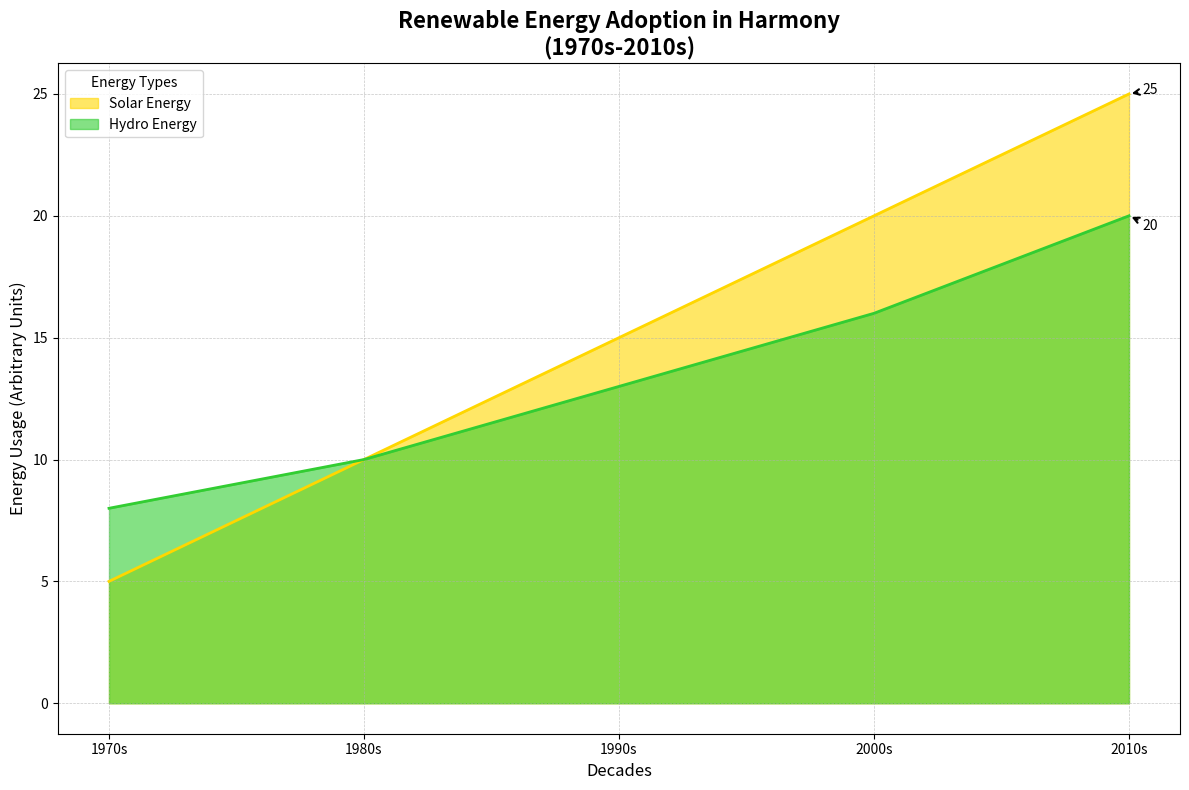

Reproduce this figure in Python.
import matplotlib.pyplot as plt
import numpy as np

# Define the decades
decades = ['1970s', '1980s', '1990s', '2000s', '2010s']

# Define the renewable energy types and their respective adoption data
solar_energy = np.array([5, 10, 15, 20, 25])  # Harmony
hydro_energy = np.array([8, 10, 13, 16, 20])  # Harmony

# Plotting the area chart for Harmony without Wind Energy
fig, ax = plt.subplots(figsize=(12, 8))

# Plot areas with transparency
ax.fill_between(decades, solar_energy, color='#FFD700', alpha=0.6, label='Solar Energy')
ax.fill_between(decades, hydro_energy, color='#32CD32', alpha=0.6, label='Hydro Energy')

# Line plot to enhance trends
ax.plot(decades, solar_energy, color='#FFD700', linewidth=2)
ax.plot(decades, hydro_energy, color='#32CD32', linewidth=2)

# Title, labels, and legend
ax.set_title("Renewable Energy Adoption in Harmony\n(1970s-2010s)", fontsize=16, fontweight='bold')
ax.set_xlabel('Decades', fontsize=12)
ax.set_ylabel('Energy Usage (Arbitrary Units)', fontsize=12)
ax.legend(loc='upper left', title="Energy Types", fontsize=10)

# Customize ticks and grid
ax.set_xticks(decades)
ax.grid(linestyle='--', linewidth=0.5, alpha=0.7)

# Annotate the final points to highlight end values
for i, energy in enumerate([solar_energy, hydro_energy]):
    ax.annotate(
        str(energy[-1]),
        xy=(decades[-1], energy[-1]),
        xytext=(10, -10 * i),
        textcoords='offset points',
        arrowprops=dict(arrowstyle='->', lw=1.5),
        fontsize=10,
        color='black'
    )

plt.tight_layout()
plt.show()
